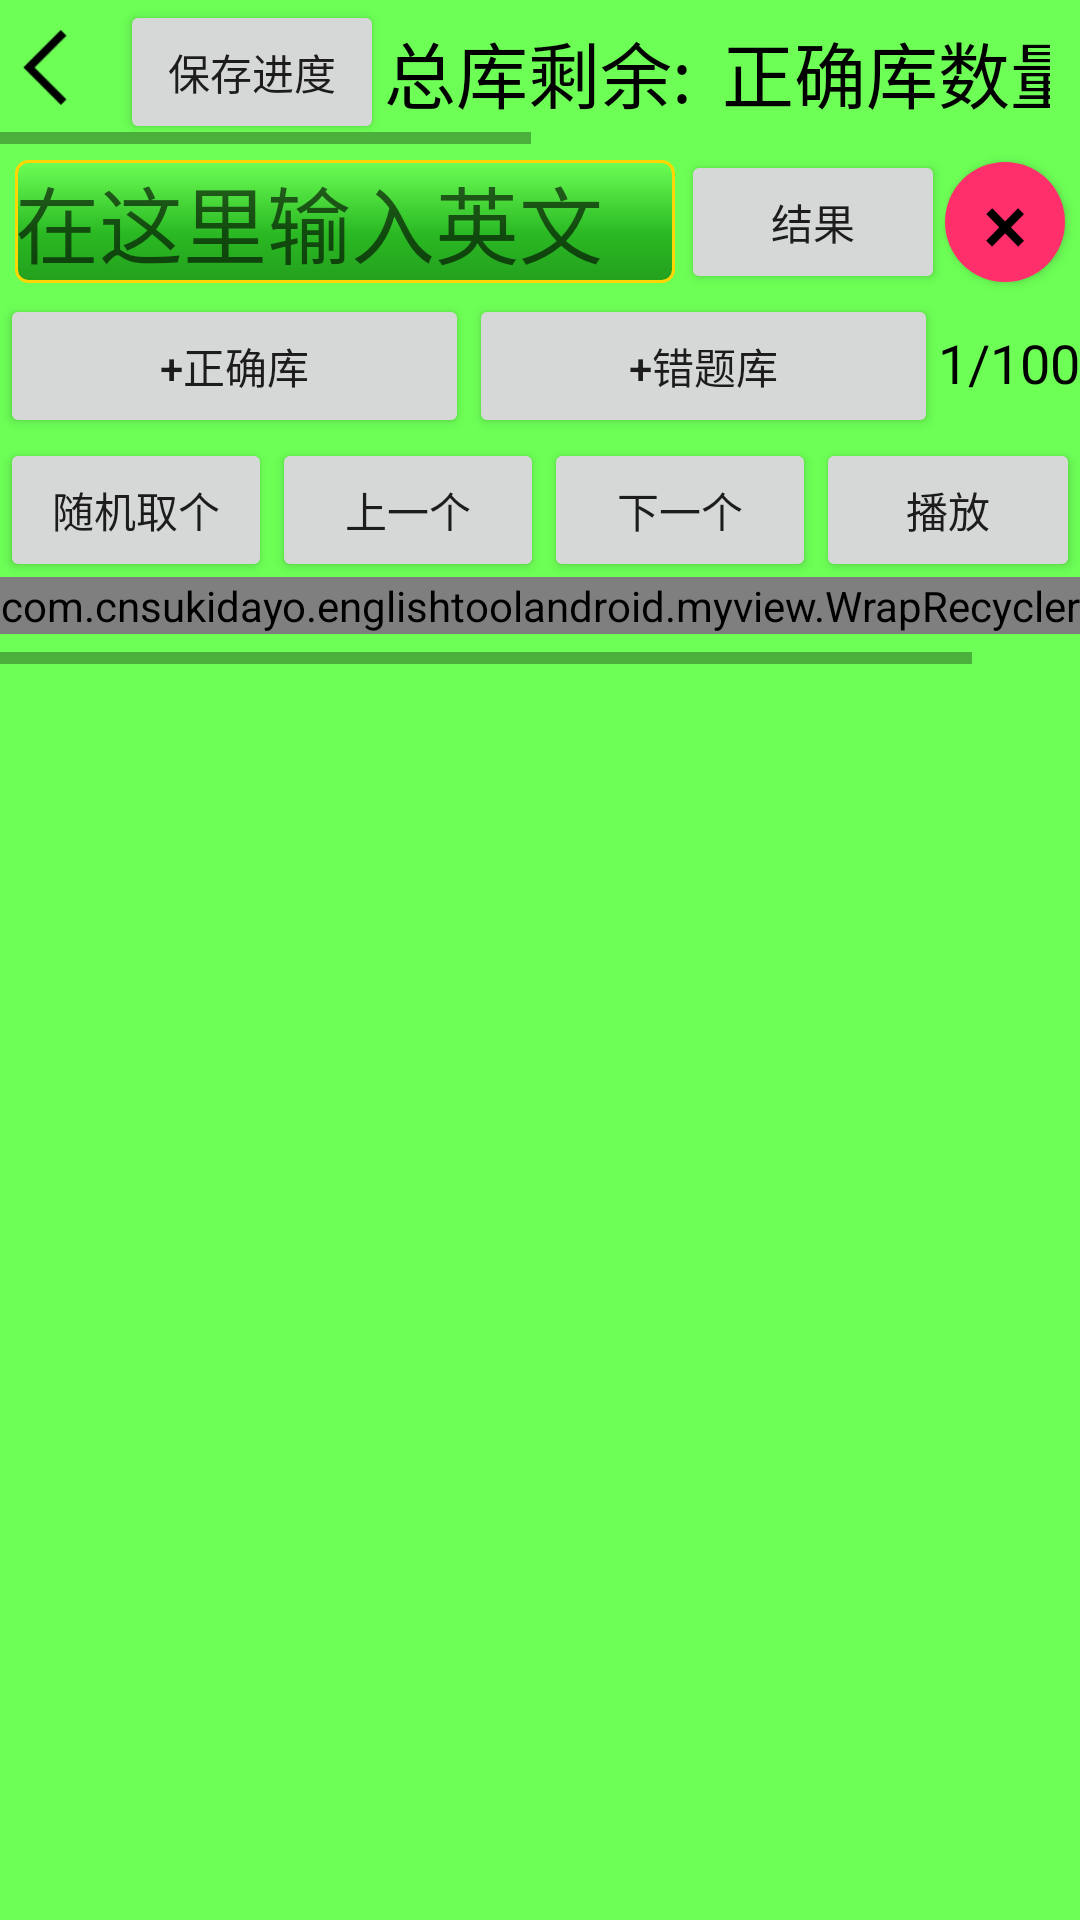

Produce the Android XML layout that renders to this screen, including the resource entries it uses.
<!-- AndroidManifest.xml: application theme AppTheme -->
<!-- res/layout/activity_imagination_mode.xml -->
<?xml version="1.0" encoding="utf-8"?>
<LinearLayout xmlns:android="http://schemas.android.com/apk/res/android"
    xmlns:tools="http://schemas.android.com/tools"
    android:id="@+id/learnPage"
    android:layout_width="match_parent"
    android:layout_height="match_parent"
    android:background="@color/colorLeanPageBackGround"
    android:orientation="vertical"
    tools:context=".LearnPage">

    <HorizontalScrollView
        android:id="@+id/topBarHorizontalScrollView"
        android:layout_width="wrap_content"
        android:layout_height="wrap_content"
        android:paddingEnd="10dp"
        tools:ignore="RtlSymmetry">

        <LinearLayout
            android:id="@+id/topBar"
            android:layout_width="wrap_content"
            android:layout_height="wrap_content"
            android:orientation="horizontal">

            <ImageButton
                android:id="@+id/back"
                style="?android:attr/borderlessButtonStyle"
                android:layout_width="40dp"
                android:layout_height="45dp"
                android:background="@drawable/back_fillet"
                android:gravity="center"
                android:scaleType="fitCenter"
                android:src="@drawable/back"
                android:textColor="@color/colorBlack"
                android:textSize="20sp"
                android:textStyle="bold" />

            <Button
                android:id="@+id/saveProgress"
                android:layout_width="wrap_content"
                android:layout_height="wrap_content"
                android:text="保存进度" />

            <TextView
                android:id="@+id/allPool"
                android:layout_width="wrap_content"
                android:layout_height="wrap_content"
                android:layout_gravity="center"
                android:layout_marginEnd="10dp"
                android:text="总库剩余:"
                android:textColor="@color/colorBlack"
                android:textSize="24sp" />

            <TextView
                android:id="@+id/rightPool"
                android:layout_width="wrap_content"
                android:layout_height="wrap_content"
                android:layout_gravity="center"
                android:layout_marginEnd="10dp"
                android:text="正确库数量:"
                android:textColor="@color/colorBlack"
                android:textSize="24sp" />

            <TextView
                android:id="@+id/errorPool"
                android:layout_width="wrap_content"
                android:layout_height="wrap_content"
                android:layout_gravity="center"
                android:layout_marginEnd="10dp"
                android:text="错题库数量:"
                android:textColor="@color/colorBlack"
                android:textSize="24sp" />

            <Button
                android:id="@+id/onlyRight"
                android:layout_width="wrap_content"
                android:layout_height="wrap_content"
                android:layout_gravity="center"
                android:layout_marginEnd="5dp"
                android:text="专背正确库"
                android:textColor="@color/colorBlack" />

            <Button
                android:id="@+id/onlyError"
                android:layout_width="wrap_content"
                android:layout_height="wrap_content"
                android:layout_gravity="center"
                android:layout_marginEnd="5dp"
                android:text="专背错确库"
                android:textColor="@color/colorBlack" />

        </LinearLayout>
    </HorizontalScrollView>

    <TableLayout
        android:layout_width="match_parent"
        android:layout_height="wrap_content"
        android:orientation="horizontal"
        android:paddingTop="2dp"
        android:stretchColumns="0">

        <TableRow android:gravity="center_vertical|left">

            <EditText
                android:id="@+id/input"
                android:layout_width="match_parent"
                android:layout_height="wrap_content"
                android:layout_marginStart="5dp"
                android:layout_marginEnd="2dp"
                android:background="@drawable/english_input_fillet"
                android:hint="在这里输入英文"
                android:singleLine="true"
                android:textColor="@color/colorBlack"
                android:textCursorDrawable="@drawable/input_cursor"
                android:textSize="28sp" />

            <Button
                android:id="@+id/checkButton"
                android:layout_width="wrap_content"
                android:layout_height="wrap_content"
                android:text="结果" />

            <Button
                android:id="@+id/clearEnglishInput"
                android:layout_width="40dp"
                android:layout_height="40dp"
                android:layout_marginEnd="5dp"
                android:background="@drawable/learn_page_clear"
                android:gravity="center"
                android:text="×"
                android:textColor="@color/colorBlack"
                android:textSize="28sp" />
        </TableRow>
    </TableLayout>

    <TableLayout
        android:layout_width="match_parent"
        android:layout_height="wrap_content"
        android:stretchColumns="0,1">

        <TableRow>

            <Button
                android:id="@+id/rightButton"
                android:layout_width="wrap_content"
                android:layout_height="wrap_content"
                android:text="+正确库" />

            <Button
                android:id="@+id/errorButton"
                android:layout_width="wrap_content"
                android:layout_height="wrap_content"
                android:text="+错题库" />

            <TextView
                android:id="@+id/progressView"
                android:layout_width="wrap_content"
                android:layout_height="wrap_content"
                android:text="1/100"
                android:textColor="@color/colorBlack"
                android:textSize="18sp" />
        </TableRow>
    </TableLayout>

    <TableLayout
        android:layout_width="wrap_content"
        android:layout_height="wrap_content"
        android:stretchColumns="0,1,2">

        <TableRow>

            <Button
                android:id="@+id/randomButton"
                android:layout_width="wrap_content"
                android:layout_height="wrap_content"
                android:text="随机取个" />

            <Button
                android:id="@+id/preButton"
                android:layout_width="wrap_content"
                android:layout_height="wrap_content"
                android:text="上一个" />

            <Button
                android:id="@+id/nextButton"
                android:layout_width="wrap_content"
                android:layout_height="wrap_content"
                android:text="下一个" />

            <Button
                android:id="@+id/playButton"
                android:layout_width="wrap_content"
                android:layout_height="wrap_content"
                android:text="播放" />


        </TableRow>
    </TableLayout>


    <HorizontalScrollView
        android:layout_width="match_parent"
        android:layout_height="wrap_content"
        android:layout_marginTop="-2dp"
        android:clipChildren="false">

        <RelativeLayout
            android:layout_width="wrap_content"
            android:layout_height="match_parent"
            android:clipChildren="false"
            android:paddingEnd="10dp"
            android:paddingBottom="10dp">

            <com.example.englishtoolandroid.myview.WrapRecyclerView
                android:id="@+id/chineseDisplayRecyclerView"
                android:layout_width="match_parent"
                android:layout_height="wrap_content"
                android:clipChildren="false">

            </com.example.englishtoolandroid.myview.WrapRecyclerView>
        </RelativeLayout>
    </HorizontalScrollView>


</LinearLayout>
<!-- resources referenced by this layout -->
<resources>
  <color name="colorBlack">#000</color>
  <color name="colorLeanPageBackGround">#6DFF56</color>
  <!-- drawable back: png bitmap (drawable, 285 bytes) -->
  <!-- drawable back_fillet (drawable) -->
  <?xml version="1.0" encoding="utf-8"?>
  <selector xmlns:android="http://schemas.android.com/apk/res/android">
      
      <item android:state_pressed="true" >
          <shape android:shape="rectangle" >
              
              <solid android:color="#22000000" />
              <padding
                  android:left="0dp"
                  android:top="10dp"
                  android:right="10dp"
                  android:bottom="10dp"
                  />
          </shape>
      </item>
  
  </selector>
  <!-- drawable english_input_fillet (drawable) -->
  <?xml version="1.0" encoding="utf-8"?>
  <layer-list xmlns:android="http://schemas.android.com/apk/res/android">
      <item>
          <shape>
              <stroke
                  android:width="1dp"
                  android:color="@color/colorLightOrange" />
              <corners
                  android:radius="4dp" />
              <gradient
                  android:angle="270"
                  android:centerColor="#2AB923"
                  android:centerX="0.6"
                  android:centerY="0.6"
                  android:endColor="#24A01E"
                  android:startColor="@color/colorLeanPageBackGround" />
          </shape>
      </item>
  </layer-list>
  <!-- drawable input_cursor (drawable) -->
  <?xml version="1.0" encoding="utf-8"?>
  <shape xmlns:android="http://schemas.android.com/apk/res/android" android:shape="rectangle">
      <solid android:color="@color/colorBlack" />
      <size android:width="1dp" />
      <padding android:bottom="-2dp" android:top="-3sp" />
  </shape>
  <!-- drawable learn_page_clear (drawable) -->
  <?xml version="1.0" encoding="utf-8"?>
  <shape xmlns:android="http://schemas.android.com/apk/res/android"
      android:shape="oval"
      android:useLevel="false">
      <solid android:color="@color/colorChooseJsonButtonRed" />
      <size
          android:width="5dp"
          android:height="5dp" />
  </shape>
  <style name="AppTheme" parent="Theme.AppCompat.Light.DarkActionBar">
          
          <item name="colorPrimary">@color/colorPrimary</item>
          <item name="colorPrimaryDark">@color/colorPrimaryDark</item>
          <item name="colorAccent">@color/colorAccent</item>
      </style>
  <color name="colorLightOrange">#FFD700</color>
  <color name="colorChooseJsonButtonRed">#FF2F6B</color>
  <color name="colorPrimary">#008577</color>
  <color name="colorPrimaryDark">#00574B</color>
  <color name="colorAccent">#D81B60</color>
</resources>
